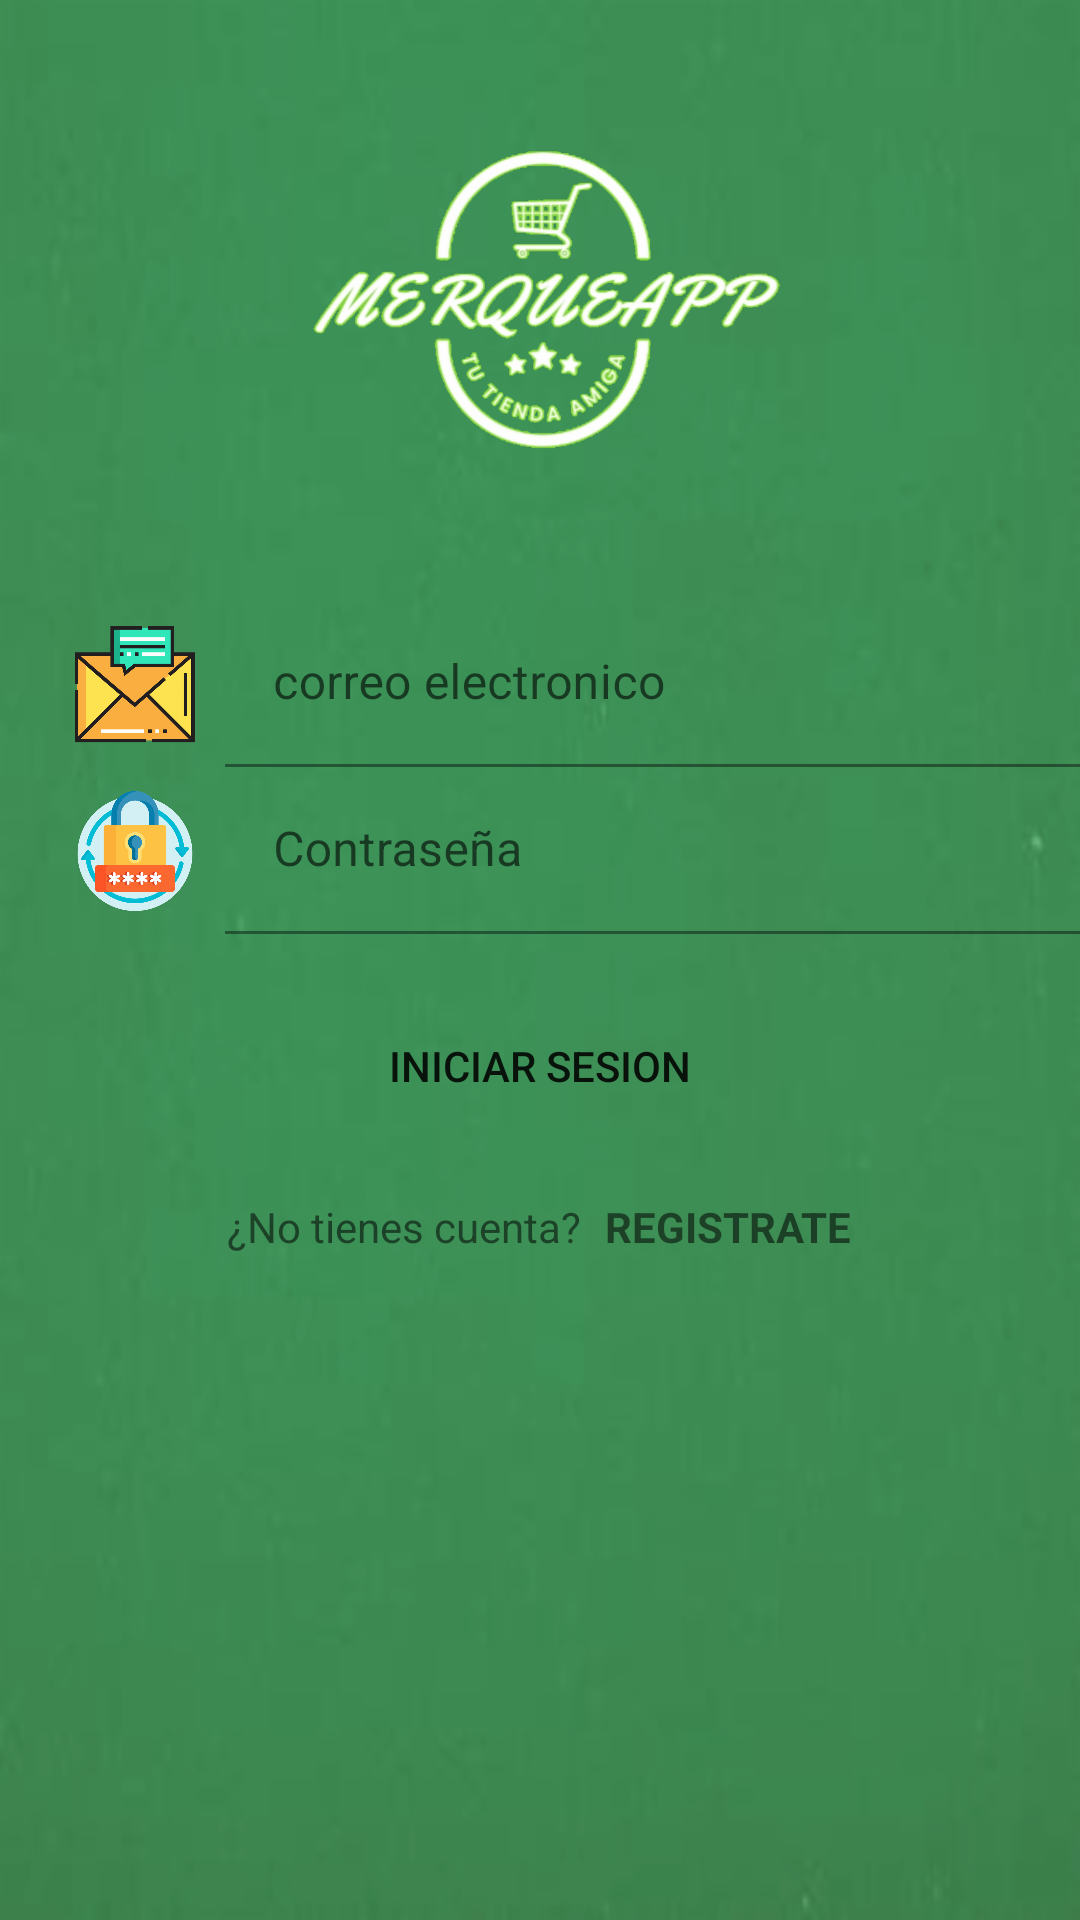

Here is an Android app screen rendered from its layout file. Give the layout XML and the strings, colors and styles it references.
<!-- AndroidManifest.xml: application theme Theme.Kitkat -->
<!-- res/layout/activity_main.xml -->
<?xml version="1.0" encoding="utf-8"?>
<androidx.coordinatorlayout.widget.CoordinatorLayout xmlns:android="http://schemas.android.com/apk/res/android"
    xmlns:app="http://schemas.android.com/apk/res-auto"
    xmlns:tools="http://schemas.android.com/tools"
    android:layout_width="match_parent"
    android:layout_height="match_parent"
    android:fitsSystemWindows="true"
    android:background="@drawable/fondoverde_mrqueapp"
    tools:context=".MainActivity">

  <View
      android:layout_width="match_parent"
      android:layout_height="match_parent"
      android:background="#ffff"
      android:alpha="0.23"/>


<LinearLayout
    android:layout_width="match_parent"
    android:layout_height="match_parent"
    android:orientation="vertical">



  <ImageView
      android:layout_width="200dp"
      android:layout_height="200dp"
    android:src="@drawable/fondo_logo"
    android:layout_gravity="center"/>

  <LinearLayout
      android:layout_width="match_parent"
      android:layout_height="wrap_content"
    android:orientation="horizontal">

    <ImageView
        android:layout_width="40dp"
        android:layout_height="40dp"
        android:src="@drawable/icono_email"
      android:layout_marginLeft="25dp"
      android:layout_marginRight="10dp"
      android:layout_marginTop="8dp"/>


    <com.google.android.material.textfield.TextInputLayout
        android:layout_width="match_parent"
        android:layout_height="wrap_content">

      <com.google.android.material.textfield.TextInputEditText
          android:layout_width="match_parent"
          android:layout_height="wrap_content"
          android:hint="correo electronico"
          android:background="@color/transparente"
          android:inputType="textEmailAddress"
          />

    </com.google.android.material.textfield.TextInputLayout>


  </LinearLayout>

<LinearLayout
    android:layout_width="match_parent"
    android:layout_height="wrap_content"
  android:orientation="horizontal">

  <ImageView
      android:layout_width="40dp"
      android:layout_height="40dp"
      android:src="@drawable/icono_contrase_a"
      android:layout_marginLeft="25dp"
      android:layout_marginRight="10dp"
      android:layout_marginTop="8dp"/>


  <com.google.android.material.textfield.TextInputLayout
      android:layout_width="match_parent"
      android:layout_height="wrap_content">

    <com.google.android.material.textfield.TextInputEditText
        android:layout_width="match_parent"
        android:layout_height="wrap_content"
        android:hint="Contraseña"
        android:background="@color/transparente"
        android:inputType="text"/>

  </com.google.android.material.textfield.TextInputLayout>


</LinearLayout>







  <Button
      android:layout_width="match_parent"
      android:layout_height="wrap_content"
    android:text="INICIAR SESION"
    android:background="@drawable/roundend_button"
    android:layout_marginTop="20dp"
    android:layout_marginLeft="20dp"
    android:layout_marginRight="20dp"
    />

  <LinearLayout
      android:layout_width="match_parent"
      android:layout_height="wrap_content"
    android:orientation="horizontal"
    android:gravity="center"
    android:layout_marginTop="20dp">

    <TextView
        android:layout_width="wrap_content"
        android:layout_height="wrap_content"
        android:text="¿No tienes cuenta?"
        />

    <TextView
        android:id="@+id/TextViewRegister"
        android:layout_width="wrap_content"
        android:layout_height="wrap_content"
        android:text="REGISTRATE"
        android:textStyle="bold"
        android:layout_marginLeft="8dp"

        />


  </LinearLayout>

</LinearLayout>


</androidx.coordinatorlayout.widget.CoordinatorLayout>
<!-- resources referenced by this layout -->
<resources>
  <color name="transparente">@android:color/transparent</color>
  <!-- drawable fondo_logo: png bitmap (drawable-hdpi, 77636 bytes) -->
  <!-- drawable fondoverde_mrqueapp: png bitmap (drawable-hdpi, 29680 bytes) -->
  <!-- drawable icono_contrase_a: png bitmap (drawable-hdpi, 48612 bytes) -->
  <!-- drawable icono_email: png bitmap (drawable-hdpi, 18636 bytes) -->
  <style name="Theme.Kitkat" parent="Theme.MaterialComponents.DayNight.NoActionBar">
          
          <item name="colorPrimary">@color/verde</item>
          <item name="colorPrimaryVariant">@color/verde</item>
          <item name="colorOnPrimary">@color/white</item>
          
          <item name="colorSecondary">@color/teal_200</item>
          <item name="colorSecondaryVariant">@color/teal_700</item>
          <item name="colorOnSecondary">@color/black</item>
          
          <item name="android:statusBarColor">?attr/colorPrimaryVariant</item>
          
      </style>
  <color name="verde">#09BA5A</color>
  <color name="white">#FFFFFFFF</color>
  <color name="teal_200">#FF03DAC5</color>
  <color name="teal_700">#FF018786</color>
  <color name="black">#FF000000</color>
</resources>
